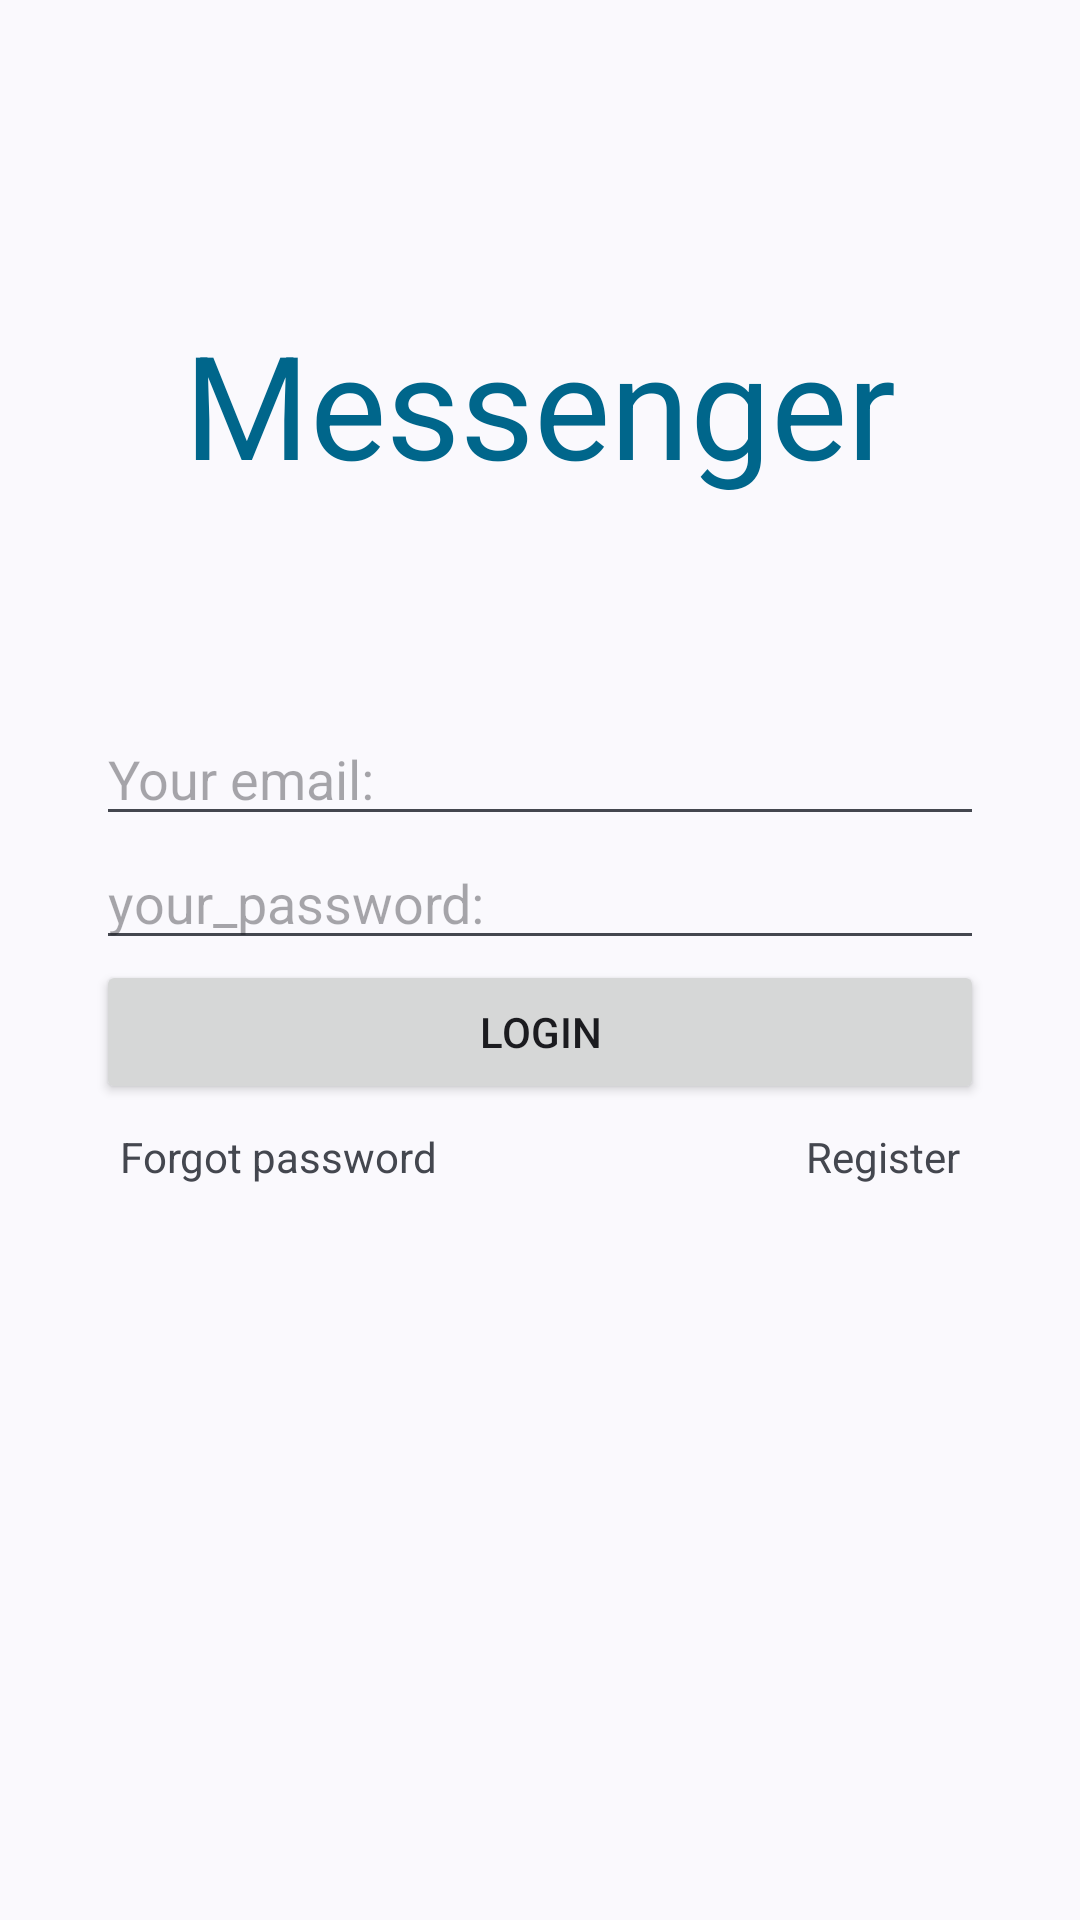

Reconstruct the res/layout file that produces this screen, plus the resources it refers to.
<!-- AndroidManifest.xml: application theme Theme.Messenger -->
<!-- res/layout/activity_login.xml -->
<?xml version="1.0" encoding="utf-8"?>
<androidx.constraintlayout.widget.ConstraintLayout xmlns:android="http://schemas.android.com/apk/res/android"
    xmlns:app="http://schemas.android.com/apk/res-auto"
    xmlns:tools="http://schemas.android.com/tools"
    android:id="@+id/main"
    android:layout_width="match_parent"
    android:layout_height="match_parent"
    android:padding="32dp"
    tools:context=".LoginActivity">


    <TextView
        android:id="@+id/textViewTitle"
        android:layout_width="0dp"
        android:layout_height="wrap_content"
        android:text="@string/messenger"
        android:textAlignment="center"
        android:textColor="@color/material_dynamic_primary40"
        android:textSize="48sp"
        app:layout_constraintBottom_toTopOf="@id/editTextEmail"
        app:layout_constraintEnd_toEndOf="parent"
        app:layout_constraintStart_toStartOf="parent"
        app:layout_constraintTop_toTopOf="parent" />

    <EditText
        android:id="@+id/editTextEmail"
        android:layout_width="0dp"
        android:layout_height="wrap_content"
        android:hint="@string/your_email"
        android:inputType="textEmailAddress"
        app:layout_constraintBottom_toTopOf="@+id/editTextPassword"
        app:layout_constraintEnd_toEndOf="parent"
        app:layout_constraintHorizontal_bias="0.5"
        app:layout_constraintStart_toStartOf="parent"
        app:layout_constraintTop_toTopOf="parent"
        app:layout_constraintVertical_chainStyle="packed" />

    <EditText
        android:id="@+id/editTextPassword"
        android:layout_width="0dp"
        android:layout_height="wrap_content"
        android:hint="@string/your_password"
        android:inputType="textPassword"
        app:layout_constraintBottom_toTopOf="@+id/buttonLogin"
        app:layout_constraintEnd_toEndOf="parent"
        app:layout_constraintHorizontal_bias="0.5"
        app:layout_constraintStart_toStartOf="parent"
        app:layout_constraintTop_toBottomOf="@+id/editTextEmail" />

    <Button
        android:id="@+id/buttonLogin"
        android:layout_width="match_parent"
        android:layout_height="wrap_content"
        android:text="@string/login"
        app:layout_constraintBottom_toTopOf="@+id/textViewForgotPassword"
        app:layout_constraintTop_toBottomOf="@+id/editTextPassword"
        tools:layout_editor_absoluteX="32dp" />

    <TextView
        android:id="@+id/textViewForgotPassword"
        android:layout_width="wrap_content"
        android:layout_height="wrap_content"
        android:padding="8dp"
        android:text="@string/forgot_password"
        app:layout_constraintBottom_toBottomOf="parent"
        app:layout_constraintStart_toStartOf="parent"
        app:layout_constraintTop_toBottomOf="@+id/buttonLogin" />

    <TextView
        android:id="@+id/textViewRegister"
        android:layout_width="wrap_content"
        android:layout_height="wrap_content"
        android:padding="8dp"
        android:text="@string/register"
        app:layout_constraintEnd_toEndOf="parent"
        app:layout_constraintTop_toBottomOf="@id/buttonLogin" />
</androidx.constraintlayout.widget.ConstraintLayout>
<!-- resources referenced by this layout -->
<resources>
  <string name="forgot_password">Forgot password</string>
  <string name="login">LOGIN</string>
  <string name="messenger">Messenger</string>
  <string name="register">Register</string>
  <string name="your_email">Your email:</string>
  <string name="your_password">your_password:</string>
  <style name="Theme.Messenger" parent="Base.Theme.Messenger" />
  <style name="Base.Theme.Messenger" parent="Theme.Material3.DynamicColors.DayNight">
          
          
      </style>
</resources>
